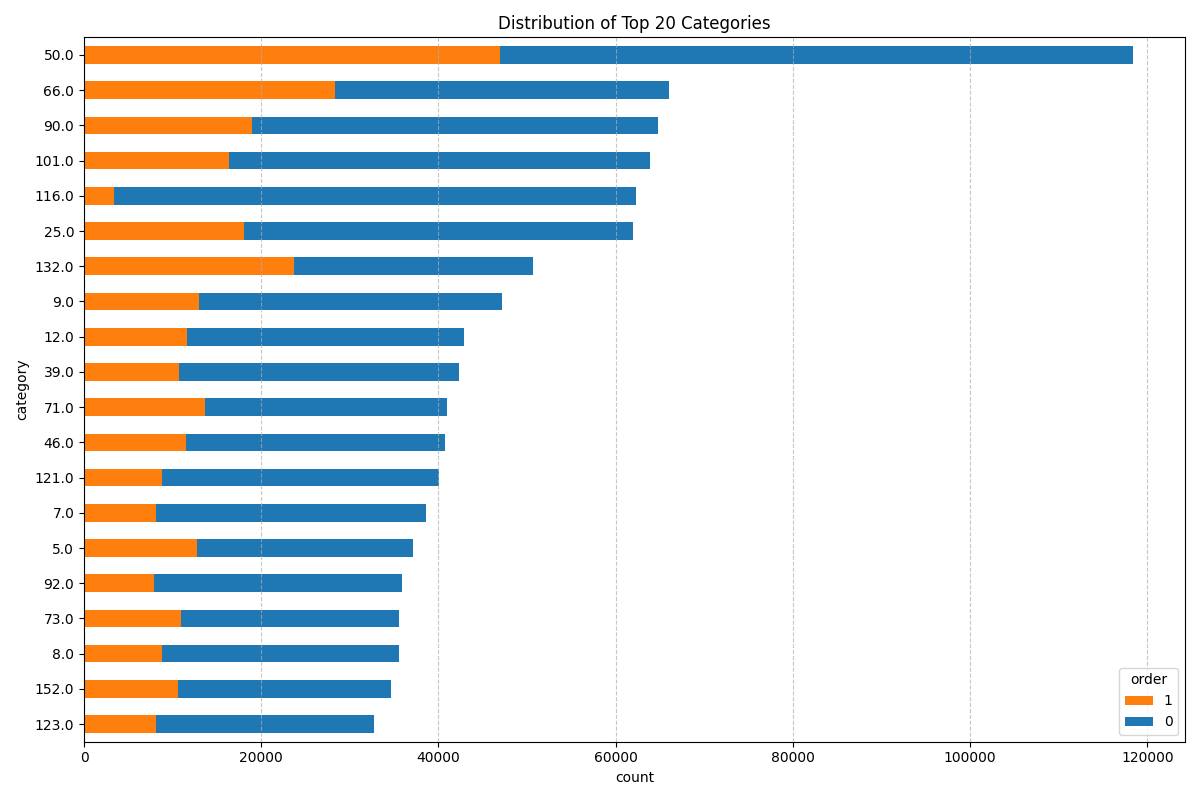

Data behind this chart, as committed beside it:
, total_event_count, total_event_percentage, order_count, order_percentage, no_order_count, no_order_percentage
50.0, 118323, 4.29, 46943, 6.66, 71380, 3.48
66.0, 65987, 2.39, 28266, 4.01, 37721, 1.84
90.0, 64779, 2.35, 18970, 2.69, 45809, 2.23
101.0, 63884, 2.32, 16413, 2.33, 47471, 2.31
116.0, 62340, 2.26, 3360, 0.48, 58980, 2.88
25.0, 61986, 2.25, 18057, 2.56, 43929, 2.14
132.0, 50639, 1.84, 23694, 3.36, 26945, 1.31
9.0, 47142, 1.71, 12959, 1.84, 34183, 1.67
12.0, 42829, 1.55, 11568, 1.64, 31261, 1.52
39.0, 42281, 1.53, 10748, 1.52, 31533, 1.54
71.0, 40925, 1.48, 13675, 1.94, 27250, 1.33
46.0, 40681, 1.48, 11542, 1.64, 29139, 1.42
121.0, 40008, 1.45, 8774, 1.24, 31234, 1.52
7.0, 38638, 1.4, 8080, 1.15, 30558, 1.49
5.0, 37128, 1.35, 12802, 1.82, 24326, 1.19
92.0, 35885, 1.3, 7933, 1.13, 27952, 1.36
73.0, 35584, 1.29, 10914, 1.55, 24670, 1.2
8.0, 35530, 1.29, 8851, 1.26, 26679, 1.3
152.0, 34692, 1.26, 10639, 1.51, 24053, 1.17
123.0, 32768, 1.19, 8071, 1.14, 24697, 1.2
others, 1676580, 60.83, 397049, 56.31, 1279531, 62.39
